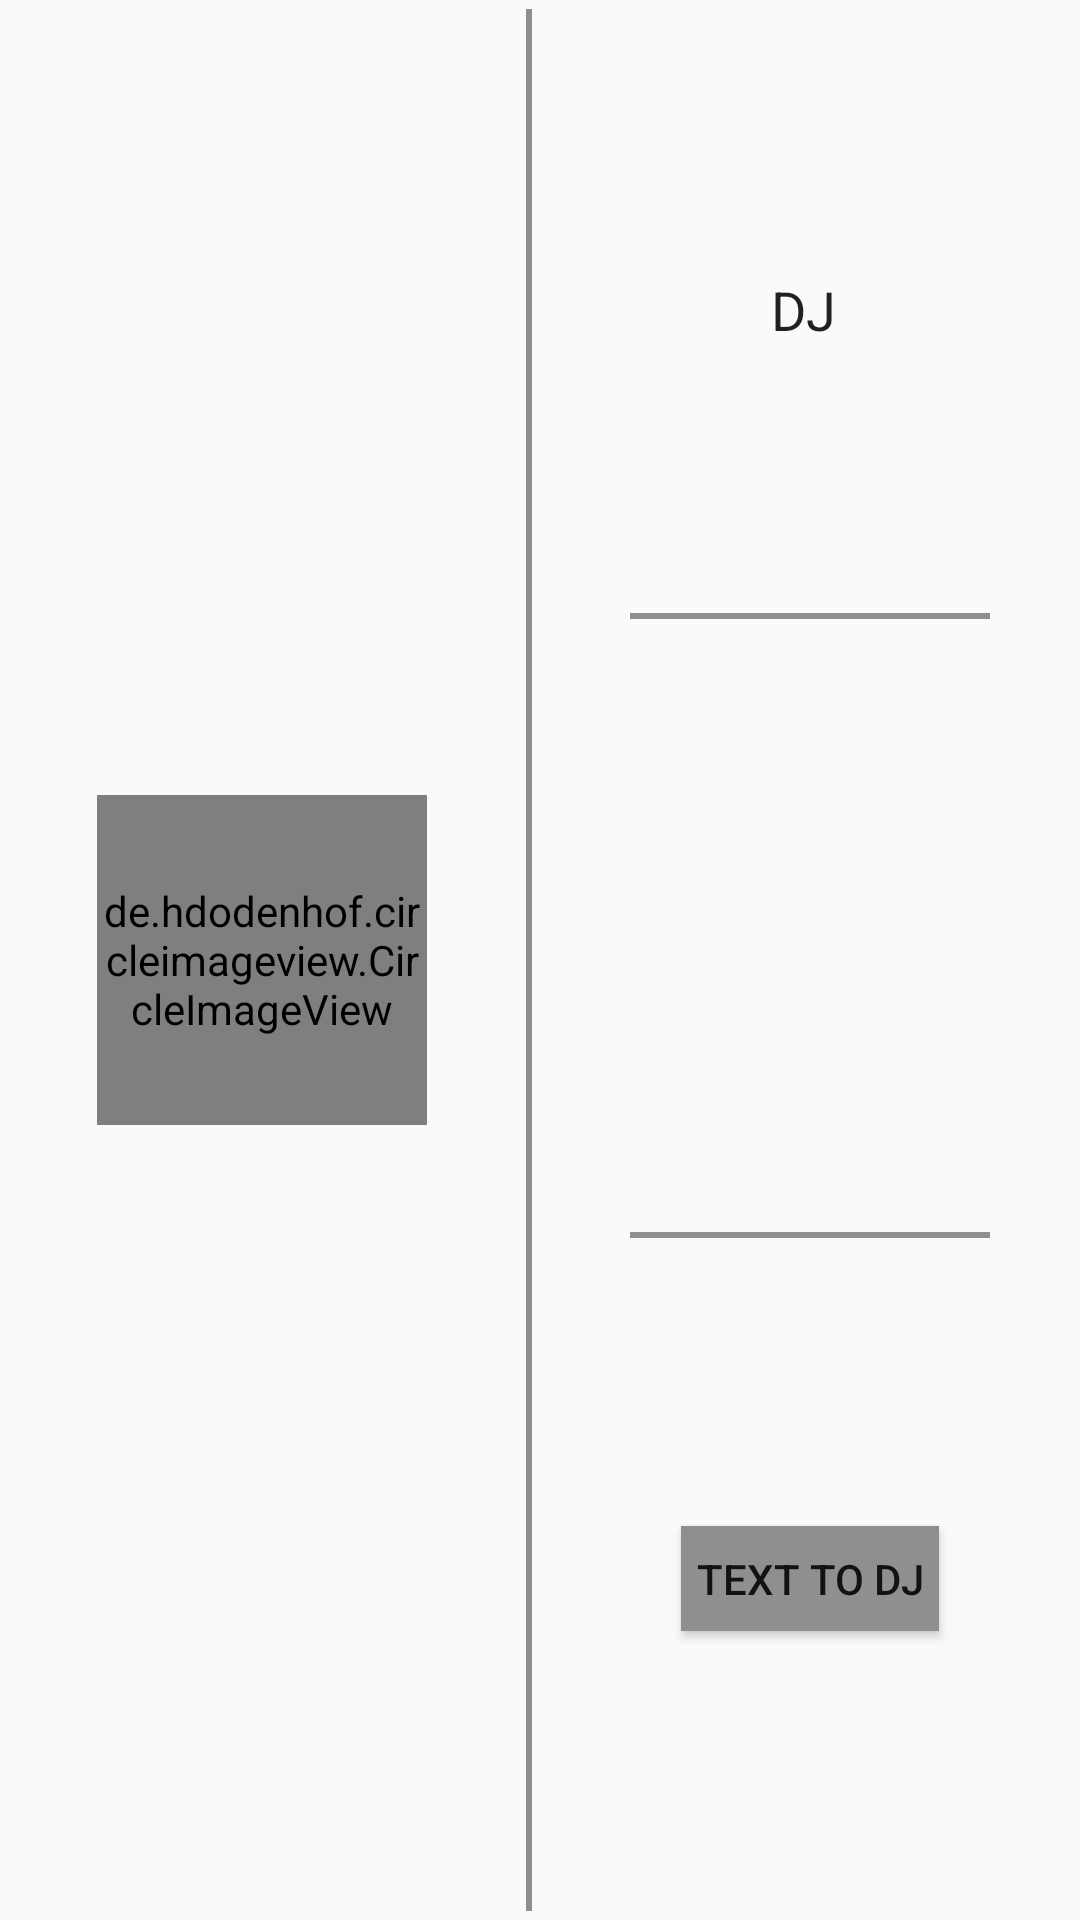

The Android layout XML behind this screen, and the referenced resources:
<!-- AndroidManifest.xml: application theme AppTheme -->
<!-- res/layout/dj_infomation_page.xml -->
<?xml version="1.0" encoding="utf-8"?>
<LinearLayout xmlns:android="http://schemas.android.com/apk/res/android"
    android:orientation="vertical" android:layout_width="match_parent"
    android:layout_height="match_parent">

    <LinearLayout
        android:orientation="horizontal"
        android:layout_width="match_parent"
        android:layout_height="match_parent">


        <LinearLayout
            android:orientation="horizontal"
            android:layout_width="0dp"
            android:layout_height="match_parent"
            android:layout_weight="5"
            android:layout_gravity="center">


            <RelativeLayout
                android:layout_width="match_parent"
                android:layout_height="match_parent"
                android:layout_gravity="center"
                android:gravity="center"
                android:id="@+id/relalayout">

                <de.hdodenhof.circleimageview.CircleImageView
                    xmlns:app="http://schemas.android.com/apk/res-auto"
                    android:id="@+id/imageDJ"
                    android:layout_width="110dp"
                    android:layout_height="110dp"
                    android:layout_centerVertical="true"
                    android:layout_centerHorizontal="true"
                    android:layout_marginLeft="30dp" />

                <View
                    android:layout_width="2dp"
                    android:layout_height="match_parent"
                    android:id="@+id/viewsep"
                    android:background="#8f8f8f"
                    android:layout_alignParentTop="true"
                    android:layout_alignParentRight="true"
                    android:layout_alignParentEnd="true"
                    android:layout_marginTop="3dp"
                    android:layout_marginBottom="3dp"></View>

                
                
                
                
                
                
                
                


            </RelativeLayout>



        </LinearLayout>
        <LinearLayout
            android:orientation="vertical"
            android:layout_width="0dp"
            android:layout_height="match_parent"
            android:layout_weight="5">


            <RelativeLayout
                android:layout_width="match_parent"
                android:layout_height="0dp"
                android:layout_weight="1">

                <TextView
                    android:layout_width="wrap_content"
                    android:layout_height="wrap_content"
                    android:textAppearance="?android:attr/textAppearanceLarge"
                    android:text="DJ "
                    android:id="@+id/name_dj"
                    android:textSize="18dp"
                    android:layout_centerVertical="true"
                    android:layout_centerHorizontal="true" />
                <View
                    android:layout_width="match_parent"
                    android:layout_height="2dp"
                    android:background="#8f8f8f"
                    android:layout_marginLeft="30dp"
                    android:layout_marginRight="30dp"
                    android:layout_alignParentBottom="true"
                    android:id="@+id/view"></View>

            </RelativeLayout>

            <RelativeLayout
                android:layout_width="fill_parent"
                android:layout_height="0dp"
                android:layout_weight="1">

                <TextView
                    android:layout_width="wrap_content"
                    android:layout_height="wrap_content"
                    android:textAppearance="?android:attr/textAppearanceLarge"
                    android:text=""
                    android:textSize="17dp"
                    android:id="@+id/online_time"
                    android:layout_centerVertical="true"
                    android:layout_centerHorizontal="true" />
                <View
                    android:layout_width="match_parent"
                    android:layout_height="2dp"
                    android:background="#8f8f8f"
                    android:layout_marginLeft="30dp"
                    android:layout_marginRight="30dp"
                    android:layout_alignParentBottom="true"></View>
            </RelativeLayout>

            <RelativeLayout
                android:layout_width="fill_parent"
                android:layout_height="0dp"
                android:layout_weight="1.1">


                <Button
                    style="?android:attr/buttonStyleSmall"
                    android:layout_width="wrap_content"
                    android:layout_height="35dp"
                    android:text="TEXT TO DJ"
                    android:id="@+id/text_dj"
                    android:background="#8f8f8f"
                    android:layout_centerInParent="true"
                    android:paddingLeft="5dp"
                    android:paddingRight="5dp" />

            </RelativeLayout>
        </LinearLayout>



    </LinearLayout>
</LinearLayout>
<!-- resources referenced by this layout -->
<resources>
  <style name="AppTheme" parent="Theme.AppCompat.Light.DarkActionBar">
          
      </style>
</resources>
